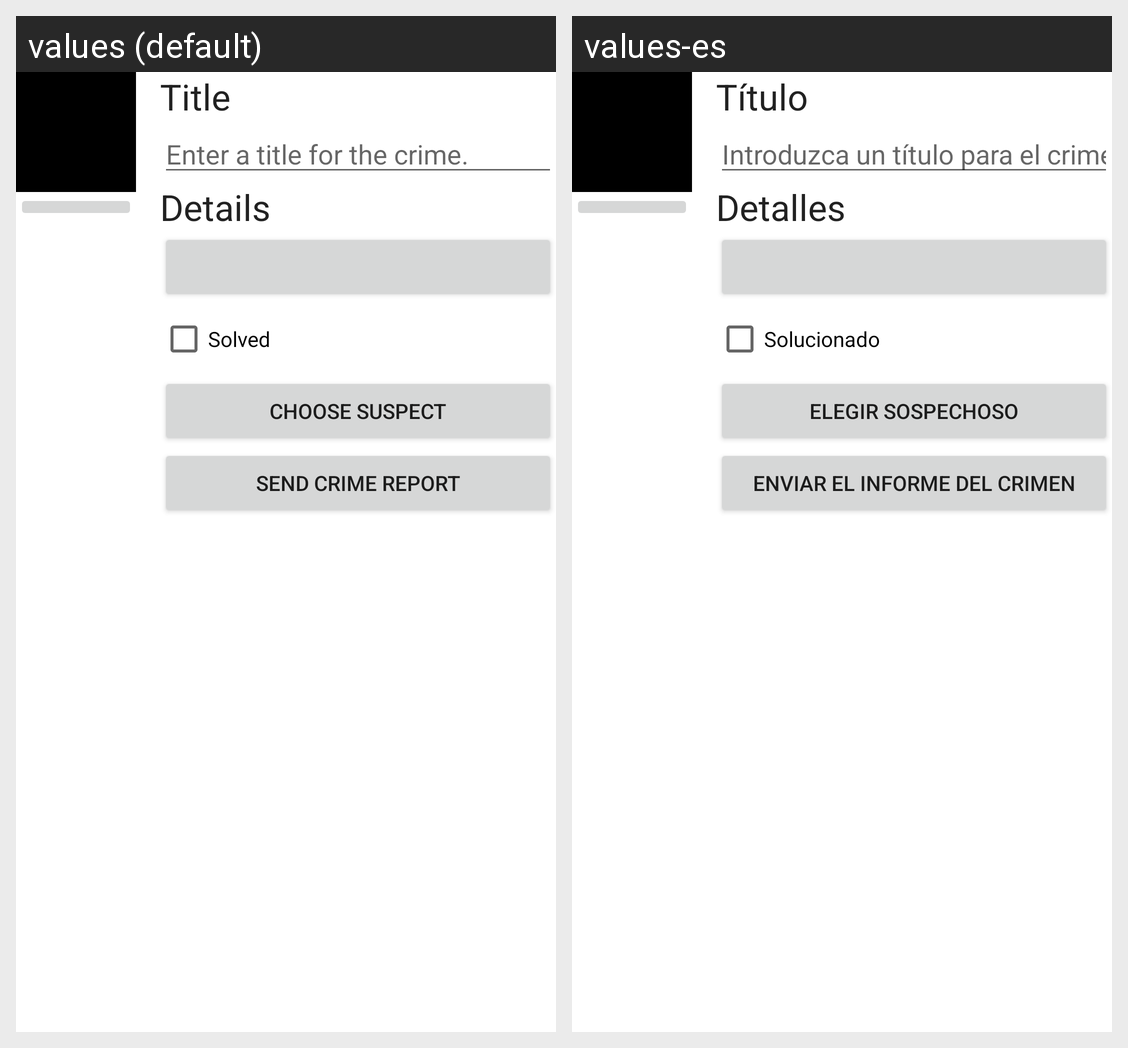

Locale-by-locale string values for the Android screen shown in this grid:
Android screen res/layout/fragment_crime_detail.xml rendered under 2 locales, left to right: values (default), values-es. Device: Nexus 5 (rendered at 1080×1920; each locale shown at half size, 540×960, under a caption strip naming it); theme Theme.CriminalIntent.
Strings drawn on this screen, with the default value and each locale's value (text and hints the layout hard-codes, and strings that could not be matched under every locale, appear in the picture but are not listed):

crime_title_label
  values: Title
  values-es: Título

crime_title_hint
  values: Enter a title for the crime.
  values-es: Introduzca un título para el crimen.

crime_details_label
  values: Details
  values-es: Detalles

crime_solved_label
  values: Solved
  values-es: Solucionado

crime_suspect_text
  values: Choose Suspect
  values-es: Elegir Sospechoso

crime_report_text
  values: Send Crime Report
  values-es: Enviar el Informe del Crimen
